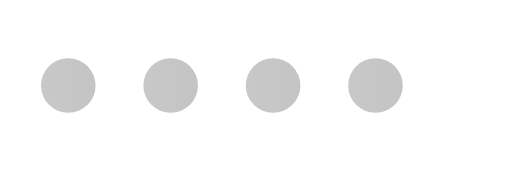
t = 0.00 s
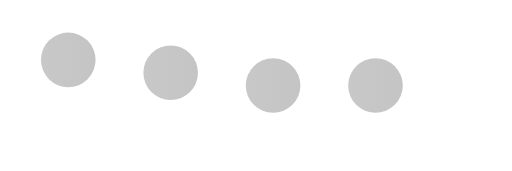
t = 0.20 s
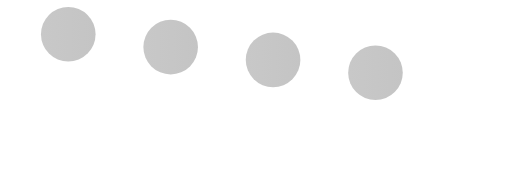
t = 0.40 s
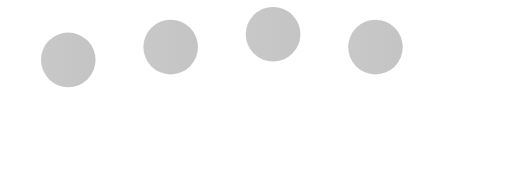
t = 0.60 s
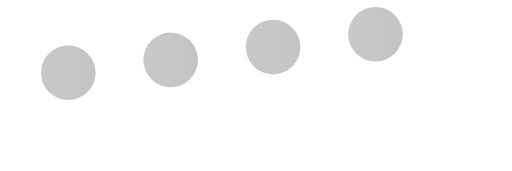
t = 0.70 s
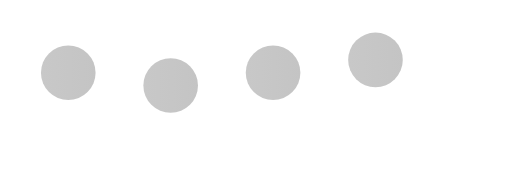
t = 0.90 s

The animated SVG that drew these frames (rendered in a browser with its animation timeline set to each time). Animation: 4 SMIL elements (animate=4); one cycle of 1.10 s, repeats indefinitely.

<svg width="150" height="50" viewBox="0 0 150 50" xmlns="http://www.w3.org/2000/svg">
  <defs>
    <linearGradient id="grad" x1="0%" y1="0%" x2="100%" y2="0%">
      <stop offset="0%" style="stop-color:#bababacb; stop-opacity:1" />
      <stop offset="100%" style="stop-color:#b5b5b5cb; stop-opacity:1" />
    </linearGradient>
  </defs>
  <defs>
    
  </defs>

  <circle cx="20" cy="25" r="8" fill="url(#grad)">
    <animate attributeName="cy" values="25;10;25" dur="0.8s" repeatCount="indefinite" begin="0s"/>
  </circle>
  <circle cx="50" cy="25" r="8" fill="url(#grad)">
    <animate attributeName="cy" values="25;10;25" dur="0.8s" repeatCount="indefinite" begin="0.1s"/>
  </circle>
  <circle cx="80" cy="25" r="8" fill="url(#grad)">
    <animate attributeName="cy" values="25;10;25" dur="0.8s" repeatCount="indefinite" begin="0.2s"/>
  </circle>
  <circle cx="110" cy="25" r="8" fill="url(#grad)">
    <animate attributeName="cy" values="25;10;25" dur="0.8s" repeatCount="indefinite" begin="0.3s"/>
  </circle>
</svg>
